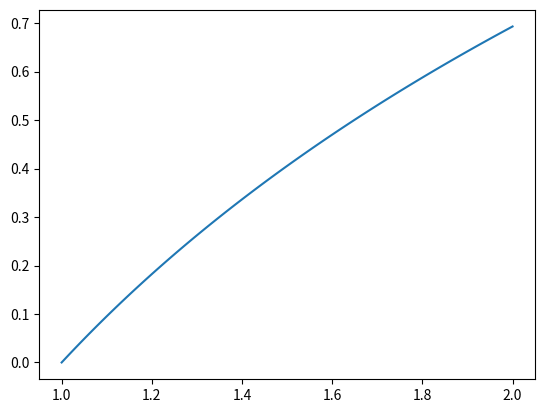

This figure's Python source: (Note: this script raises an exception after producing the figure.)
import numpy as np
from scipy.integrate import solve_bvp
import matplotlib.pyplot as plt

def exact(x):
    return log(x)
    
def ode(x, y):
    return np.vstack((y[1], -np.exp(-2*y[0])))

def boundary_conditions(ya, yb):
    return np.array([ya[0] - 0, yb[0] - np.log(2)])

#To define the initial mesh
x_mesh = np.linspace(1, 2, 100)

# Initial guess for the solution
y_guess = np.zeros((2, x_mesh.size))

#To solve the BVP
sol = solve_bvp(ode, boundary_conditions, x_mesh, y_guess)

#To evaluate the solution at finer mesh for plotting
x_plot = np.linspace(1, 2, 100)
y_plot = sol.sol(x_plot)[0]

#To plot the solution
plt.figure()
plt.plot(x_plot, y_plot, label='Numerical solution')
plt.plot(x_plot, exact(x_plot),'r:', label='Exact solution')
plt.xlabel(r'x$\rightarrow$')
plt.ylabel(r'y$\rightarrow$')
plt.title(r"Solution to y'= $-e^{-2y}$")
plt.legend()
plt.grid(True)
plt.show()
